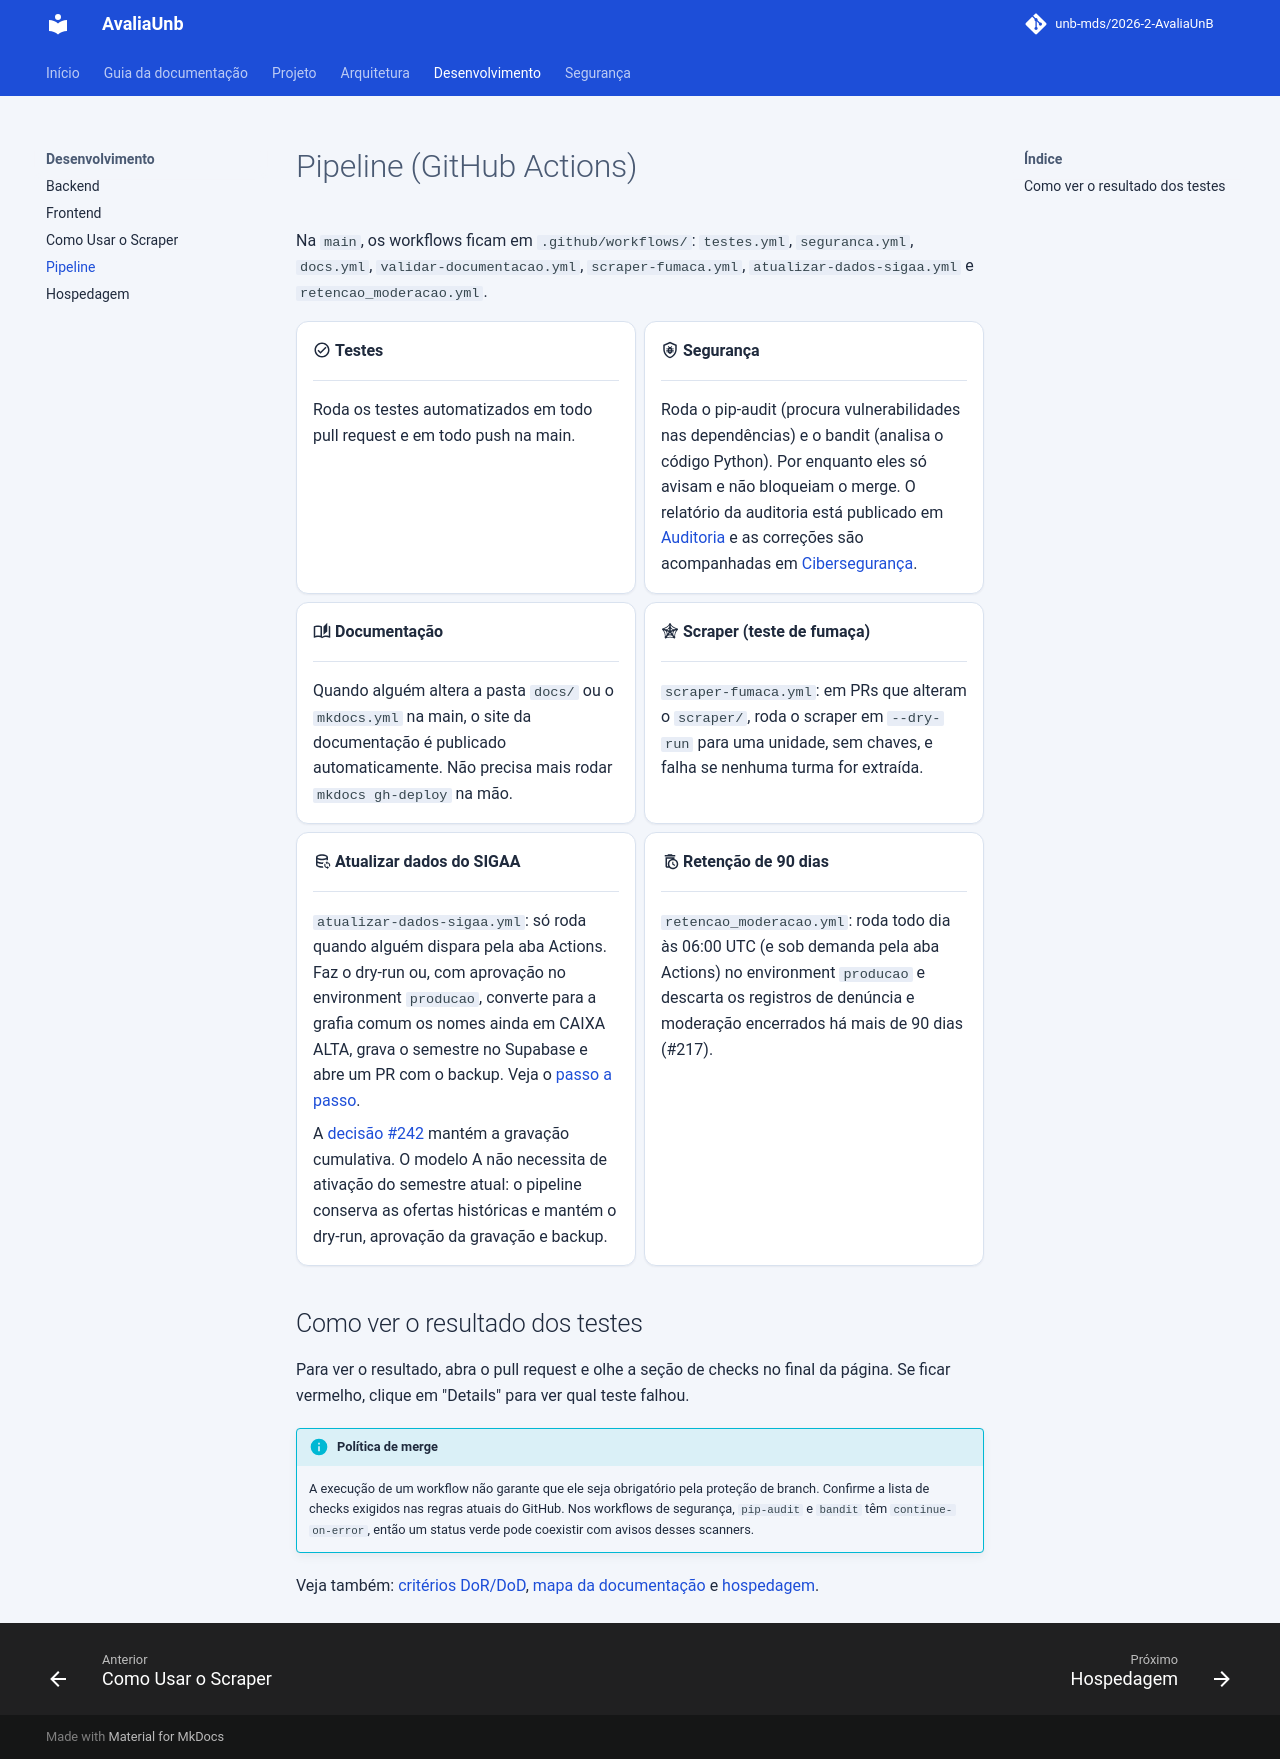

repository: unb-mds/2026-2-AvaliaUnB · page: pipeline/index.html · generator: mkdocs

# Pipeline (GitHub Actions)

Na `main`, os workflows ficam em `.github/workflows/`: `testes.yml`,
`seguranca.yml`, `docs.yml`, `validar-documentacao.yml`, `scraper-fumaca.yml`,
`atualizar-dados-sigaa.yml` e `retencao_moderacao.yml`.

<div class="grid cards" markdown>

- :material-check-circle-outline: **Testes**

    ---

    Roda os testes automatizados em todo pull request e em todo push na main.

- :material-shield-bug-outline: **Segurança**

    ---

    Roda o pip-audit (procura vulnerabilidades nas dependências) e o bandit (analisa o código Python). Por enquanto eles só avisam e não bloqueiam o merge. O relatório da auditoria está publicado em [Auditoria](AUDITORIA_SEGURANCA.md)
e as correções são acompanhadas em [Cibersegurança](CIBERSEGURANCA.md).

- :material-book-open-page-variant-outline: **Documentação**

    ---

    Quando alguém altera a pasta `docs/` ou o `mkdocs.yml` na main, o site da documentação é publicado automaticamente. Não precisa mais rodar `mkdocs gh-deploy` na mão.

- :material-spider-web: **Scraper (teste de fumaça)**

    ---

    `scraper-fumaca.yml`: em PRs que alteram o `scraper/`, roda o scraper em `--dry-run` para uma unidade, sem chaves, e falha se nenhuma turma for extraída.

- :material-database-sync-outline: **Atualizar dados do SIGAA**

    ---

    `atualizar-dados-sigaa.yml`: só roda quando alguém dispara pela aba Actions. Faz o dry-run ou, com aprovação no environment `producao`, converte para a grafia comum os nomes ainda em CAIXA ALTA, grava o semestre no Supabase e abre um PR com o backup. Veja o [passo a passo](COMO_USAR_SCRAPER.md#5-atualizar-os-dados-a-cada-semestre-github-actions).

    A [decisão #242](DECISAO_HISTORICO_SEMESTRES.md) mantém a gravação cumulativa.
    O modelo A não necessita de ativação do semestre atual: o pipeline conserva
    as ofertas históricas e mantém o dry-run, aprovação da gravação e backup.

- :material-delete-clock-outline: **Retenção de 90 dias**

    ---

    `retencao_moderacao.yml`: roda todo dia às 06:00 UTC (e sob demanda pela aba Actions) no environment `producao` e descarta os registros de denúncia e moderação encerrados há mais de 90 dias (#217).

</div>

## Como ver o resultado dos testes

Para ver o resultado, abra o pull request e olhe a seção de checks no final da página. Se ficar vermelho, clique em "Details" para ver qual teste falhou.

!!! info "Política de merge"
    A execução de um workflow não garante que ele seja obrigatório pela proteção
    de branch. Confirme a lista de checks exigidos nas regras atuais do GitHub.
    Nos workflows de segurança, `pip-audit` e `bandit` têm `continue-on-error`,
    então um status verde pode coexistir com avisos desses scanners.

Veja também: [critérios DoR/DoD](PROCESSO_CONTRIBUICAO.md),
[mapa da documentação](GUIA_DOCUMENTACAO.md) e [hospedagem](HOSPEDAGEM.md).
